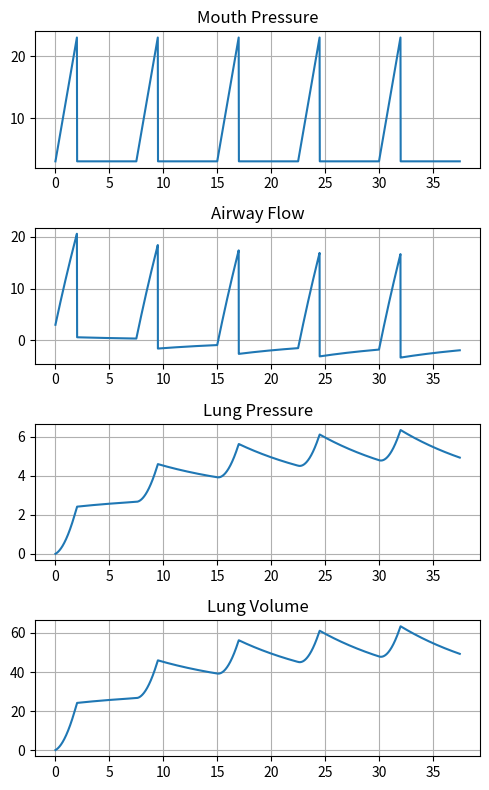

This chart was generated by the following Python code:
import numpy as np
import matplotlib.pyplot as plt
from scipy.signal import lti, lsim

sample_rate = 100

rate = 8 # (breaths / min)
time_inspiration = 2 # (s)
pressure_level = 20 # peak pressure (cm H20)
peep = 3 # (cm H20)
simulated_cycles = 5

lung_compliance = 0.2 # (L / cm H20)
airway_resistance = 2 # (cm H20 / L / s)

# ----- generate mouth pressure signal -----

total_cycle_time = 60 / rate
t = np.linspace(
    0,
    simulated_cycles * total_cycle_time,
    int(simulated_cycles * total_cycle_time * sample_rate)
)

v_mouth = np.zeros(int(total_cycle_time * sample_rate))
# rect
# v_mouth[:time_inspiration * sample_rate] = pressure_level
# ramp
v_mouth[:time_inspiration * sample_rate] = np.linspace(
    0,
    pressure_level,
    time_inspiration * sample_rate
)
v_mouth += peep
v_mouth = np.tile(v_mouth, simulated_cycles)

# ----- simulate pressures/flows/volumes -----

# simulate lung pressure
num = [0, 1]
denom = [airway_resistance / lung_compliance, 1]
_, v_lungs, _ = lsim((num, denom), v_mouth, t)

# simulate airway flow
num = [airway_resistance / lung_compliance, 0]
denom = [airway_resistance / lung_compliance, 1]
_, i_airway, _ = lsim((num, denom), v_mouth, t)

# simulate lung volume
num = [0, airway_resistance / lung_compliance, 0]
denom = [airway_resistance / lung_compliance, 1, 0]
_, q_lungs, _ = lsim((num, denom), v_mouth, t)

plt.close()
plt.figure(figsize=(5, 8))
plt.subplot(4, 1, 1)
plt.plot(t, v_mouth)
plt.title('Mouth Pressure')
plt.grid()
plt.subplot(4, 1, 2)
plt.plot(t, i_airway)
plt.title('Airway Flow')
plt.grid()
plt.subplot(4, 1, 3)
plt.plot(t, v_lungs)
plt.title('Lung Pressure')
plt.grid()
plt.subplot(4, 1, 4)
plt.plot(t, q_lungs)
plt.title('Lung Volume')
plt.grid()
plt.tight_layout()
plt.show()
